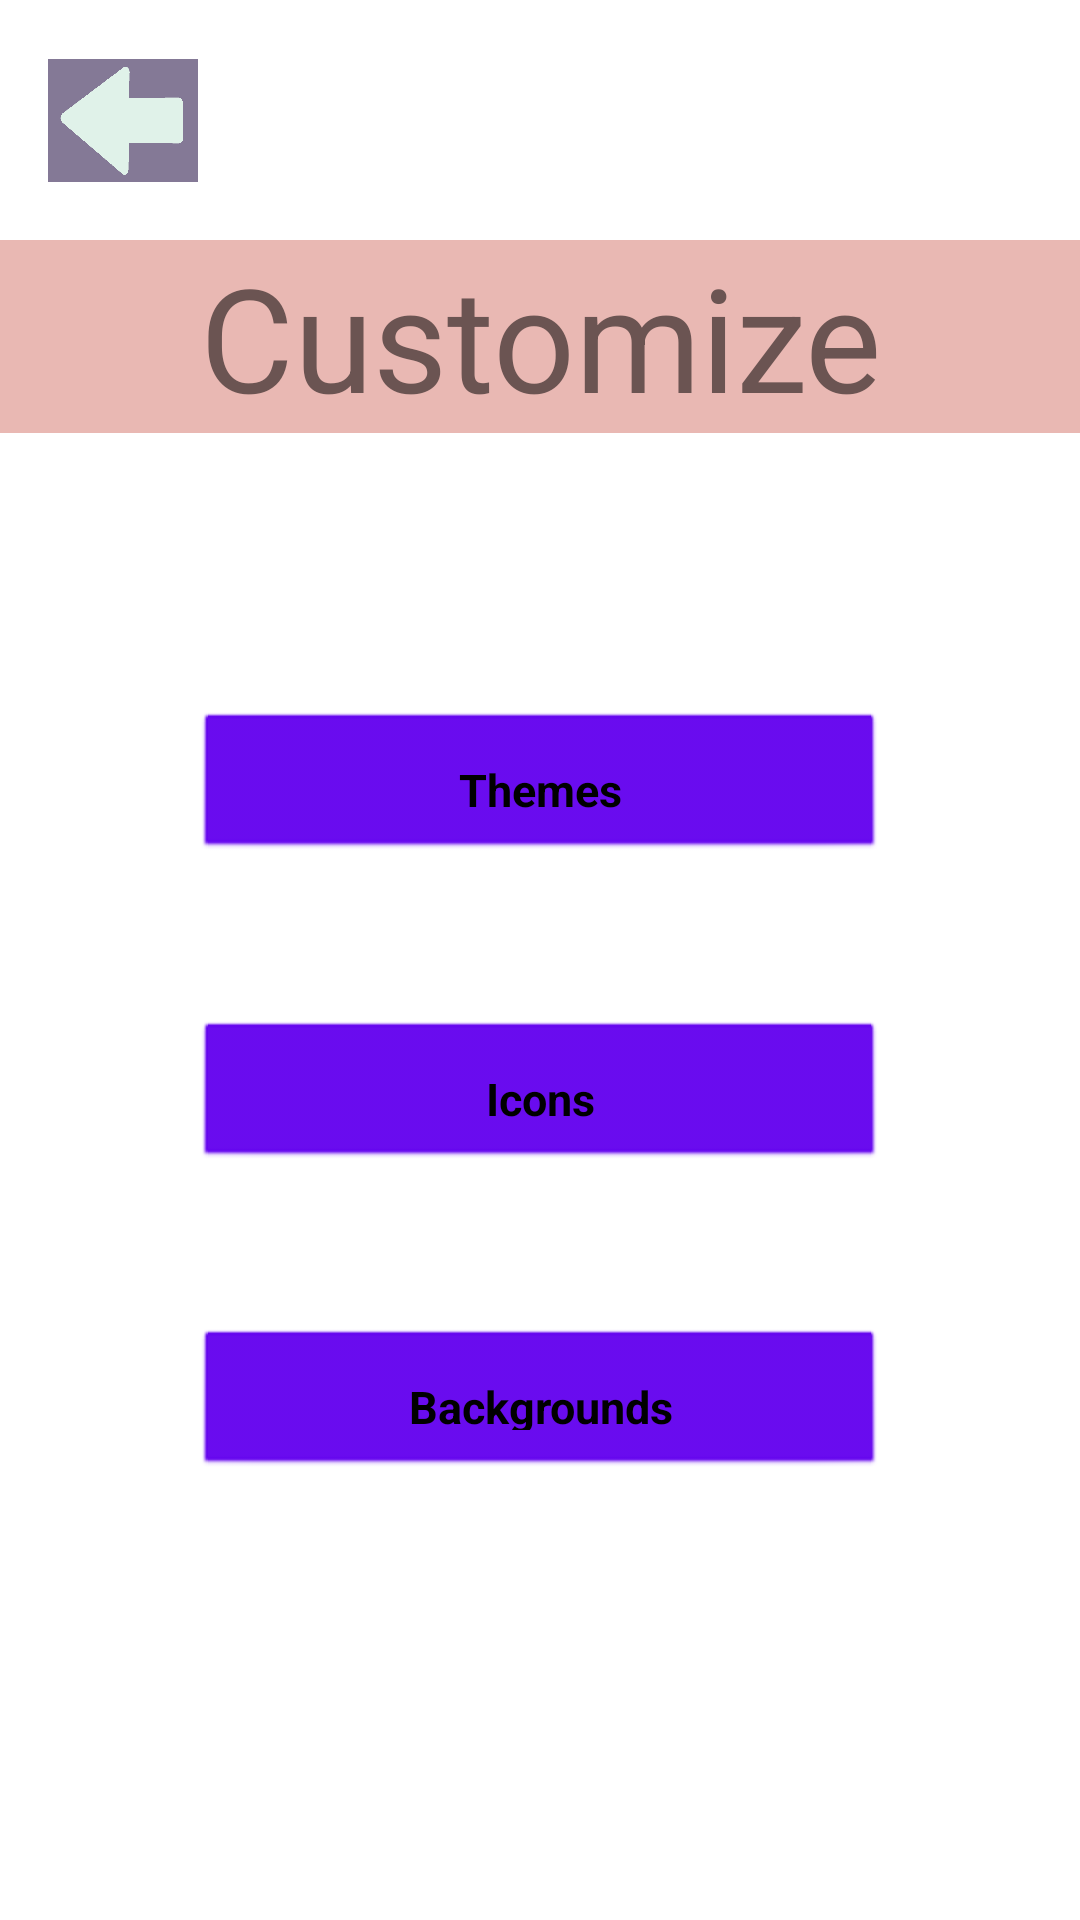

Android layout source for this screen:
<!-- AndroidManifest.xml: fallback theme Theme.MaterialComponents.DayNight.NoActionBar -->
<!-- res/layout/activity_themes_menu.xml -->
<?xml version="1.0" encoding="utf-8"?>
<android.support.constraint.ConstraintLayout xmlns:android="http://schemas.android.com/apk/res/android"
    xmlns:app="http://schemas.android.com/apk/res-auto"
    xmlns:tools="http://schemas.android.com/tools"
    android:layout_width="match_parent"
    android:layout_height="match_parent"
    tools:context=".ThemesMenu">

    <TextView
        android:id="@+id/textView"
        android:layout_width="0dp"
        android:layout_height="wrap_content"
        android:layout_marginTop="80dp"
        android:background="@color/Frame"
        android:fontFamily="sans-serif"
        android:text="@string/ThemesMenu.textView.themes"
        android:textAlignment="center"
        android:textColor="@color/TextTitle"
        android:textSize="48sp"
        android:typeface="normal"
        app:layout_constraintBottom_toTopOf="@+id/guideline"
        app:layout_constraintEnd_toEndOf="parent"
        app:layout_constraintStart_toStartOf="parent"
        app:layout_constraintTop_toTopOf="parent"
        app:layout_constraintVertical_bias="0.0" />

    <Button
        android:id="@+id/button5"
        style="@style/Main_Menu_Buttons"
        android:layout_width="0dp"
        android:layout_height="50dp"
        android:layout_marginTop="13dp"
        android:onClick="themes"
        android:text="@string/ThemesMenu.button.presets"
        app:layout_constraintEnd_toStartOf="@+id/guideline4"
        app:layout_constraintStart_toStartOf="@+id/guideline3"
        app:layout_constraintTop_toTopOf="@+id/guideline5" />

    <Button
        android:id="@+id/button6"
        style="@style/Main_Menu_Buttons"
        android:layout_width="0dp"
        android:layout_height="50dp"
        android:onClick="icons"
        android:text="@string/ThemesMenu.button.icons"
        app:layout_constraintBottom_toTopOf="@+id/button7"
        app:layout_constraintEnd_toStartOf="@+id/guideline4"
        app:layout_constraintStart_toStartOf="@+id/guideline3"
        app:layout_constraintTop_toBottomOf="@+id/button5" />

    <ImageButton
        android:id="@+id/imageButton2"
        android:layout_width="50dp"
        android:layout_height="41dp"
        android:layout_marginStart="16dp"
        android:layout_marginEnd="8dp"
        android:background="@color/Background"
        android:contentDescription="@string/Misc.UpNavArrow.contentDesc"
        android:onClick="back"
        android:scaleType="fitXY"
        android:tint="@color/Buttons"
        app:layout_constraintBottom_toTopOf="@+id/textView"
        app:layout_constraintEnd_toEndOf="parent"
        app:layout_constraintHorizontal_bias="0.0"
        app:layout_constraintStart_toStartOf="parent"
        app:layout_constraintTop_toTopOf="parent"
        app:srcCompat="@drawable/back_arrow" />

    <Button
        android:id="@+id/button7"
        style="@style/Main_Menu_Buttons"
        android:layout_width="0dp"
        android:layout_height="50dp"
        android:onClick="backgrounds"
        android:text="@string/ThemesMenu.button.backgrounds"
        app:layout_constraintBottom_toTopOf="@+id/guideline2"
        app:layout_constraintEnd_toStartOf="@+id/guideline4"
        app:layout_constraintStart_toStartOf="@+id/guideline3" />

    <android.support.constraint.Guideline
        android:id="@+id/guideline"
        android:layout_width="wrap_content"
        android:layout_height="wrap_content"
        android:orientation="horizontal"
        app:layout_constraintGuide_percent=".25" />

    <android.support.constraint.Guideline
        android:id="@+id/guideline2"
        android:layout_width="wrap_content"
        android:layout_height="wrap_content"
        android:orientation="horizontal"
        app:layout_constraintGuide_percent="0.77" />

    <android.support.constraint.Guideline
        android:id="@+id/guideline3"
        android:layout_width="wrap_content"
        android:layout_height="wrap_content"
        android:orientation="vertical"
        app:layout_constraintGuide_percent="0.18" />

    <android.support.constraint.Guideline
        android:id="@+id/guideline4"
        android:layout_width="wrap_content"
        android:layout_height="wrap_content"
        android:orientation="vertical"
        app:layout_constraintGuide_percent=".82" />

    <android.support.constraint.Guideline
        android:id="@+id/guideline5"
        android:layout_width="wrap_content"
        android:layout_height="wrap_content"
        android:orientation="horizontal"
        app:layout_constraintGuide_begin="0dp"
        app:layout_constraintGuide_percent=".35" />

</android.support.constraint.ConstraintLayout>
<!-- resources referenced by this layout -->
<resources>
  <color name="Background">#847996</color>
  <color name="Buttons">#e0f2e9</color>
  <color name="Frame">#e9b8b3</color>
  <color name="TextTitle">#6b5452</color>
  <!-- drawable back_arrow: png bitmap (drawable, 9437 bytes) -->
  <string name="Misc.UpNavArrow.contentDesc">Small arrow to go up to previous menu</string>
  <string name="ThemesMenu.button.backgrounds">Backgrounds</string>
  <string name="ThemesMenu.button.icons">Icons</string>
  
      // MainActivity
  <string name="ThemesMenu.button.presets">Themes</string>
  <string name="ThemesMenu.textView.themes">Customize</string>
  <style name="Main_Menu_Buttons" parent="@android:style/Widget.Button">
          <item name="android:layout_width">fill_parent</item>
          <item name="android:textSize">15sp</item>
          <item name="android:padding">10dp</item>
          <item name="android:textStyle">bold</item>
          <item name="android:gravity">center</item>
          <item name="android:backgroundTint">@color/accent_material_light_1</item>
      </style>
  <color name="accent_material_light_1">#c3d2d5</color>
</resources>
